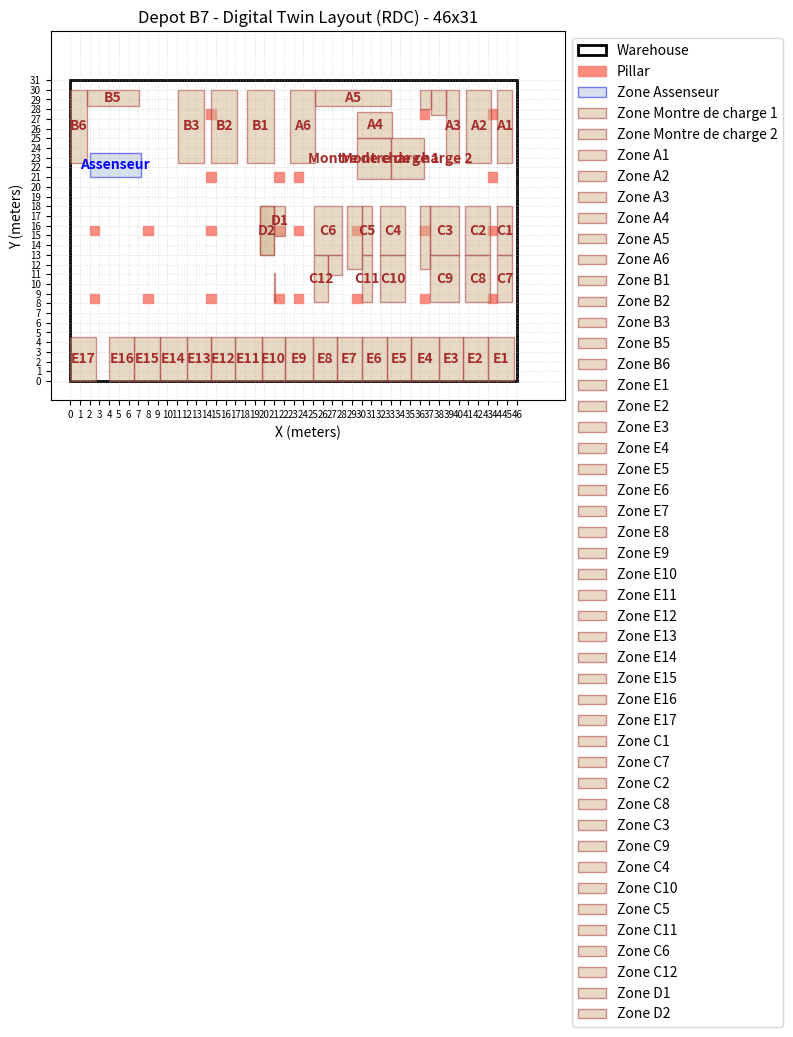

Reproduce this figure in Python.
import datetime
from typing import List, Tuple, Dict, Optional, Union
import enum
import matplotlib.pyplot as plt
import matplotlib.patches as patches

class Role(enum.Enum):
    ADMIN = "ADMIN"
    SUPERVISOR = "SUPERVISOR"
    EMPLOYEE = "EMPLOYEE"

class WarehouseCoordinate:
    def __init__(self, x: int, y: int, z: int = 0):
        self.x = x
        self.y = y
        self.z = z

    def __repr__(self):
        return f"({self.x}, {self.y}, {self.z})"

    def to_tuple(self) -> Tuple[int, int]:
        return (self.x, self.y)

    def to_3d_tuple(self) -> Tuple[int, int, int]:
        return (self.x, self.y, self.z)

class DepotB7Map:
    def __init__(self, width: int = 44, height: int = 29, floor_index: int = 0):
        self.floor_index = floor_index
        # Floor 0 is 42x27 (legacy/original)
        # Floors 1 and 2 are 44x29
        if floor_index == 0:
            self.width = 46
            self.height = 31
        else:
            self.width = 46
            self.height = 30
        
        # Rectangular Zones (e.g., Racks/Storage Blocks): (name, x_min, y_min, x_max, y_max)
        self.zones = {
           "Assenseur": (2, 21, 7.3, 23.5),
           "Montre de charge 1": (29.5, 20.8, 33, 25),
           "Montre de charge 2": (33, 20.8, 36.4, 25),
           "A1":(44,22.5,45.5,30),
           "A2":(40.8,22.5,43.3,30),
           "A3":[
               (38.7 , 22.5, 40, 30),
               (37.2 , 27.4 , 38.7, 30),
               (36 , 28 , 37.2, 30)
           ],
           "A4":(29.5 , 25 , 33.1 ,27.7),
           "A5":(25.2 , 28.3 , 33 , 30),
           "A6":(22.6 , 22.5 , 25.2 , 30),
           "B1":(18.2 , 22.5 , 21 , 30),
           "B2":(14.5 , 22.5 , 17.2 , 30),
           "B3":(11.1 , 22.5 , 13.8 , 30),
           "B5":(1.7 , 28.3 , 7.1 , 30),
           "B6":(0 , 22.5 , 1.7 , 30),

           "E1":(43 , 0 , 45.7 , 4.5),
           "E2":(40.5 , 0 , 43 , 4.5),
           "E3":(38 , 0 , 40.5 , 4.5),
           "E4":(35.1 , 0 , 38 , 4.5),
           "E5":(32.6 , 0 , 35.1 , 4.5),
           "E6":(30 , 0 , 32.6 , 4.5),
           "E7":(27.5 , 0 , 30 , 4.5),
           "E8":(25 , 0 , 27.5 , 4.5),
           "E9":(22.1 , 0 , 25 , 4.5),
           "E10":(19.7 , 0 , 22.1 , 4.5),
           "E11":(17 , 0 , 19.7 , 4.5),
           "E12":(14.5 , 0 , 17 , 4.5),
           "E13":(12 , 0 , 14.5 , 4.5),
           "E14":(9.2 , 0 , 12 , 4.5),
           "E15":(6.6 , 0 , 9.2 , 4.5),
           "E16":(4 , 0 , 6.6 , 4.5),
           "E17":(0 , 0 , 2.6 , 4.5),

           "C1":(44 , 13 , 45.5 , 18),
           "C7":(44 , 8.1 , 45.5 , 13),
           "C2":(40.7 , 13 , 43.2 , 18),
           "C8":(40.7 , 8.1 , 43.2 , 13),
           "C3":[
               (37.1 , 13 , 40 , 18),
               (36 , 11.5 , 37.1 , 18),
           ],
           "C9":(37.1,8.1 , 40 , 13),
           "C4":(31.9 , 13 , 34.5 , 18),
           "C10":(31.9 , 8.1 , 34.5 , 13),
           "C5":[
               (30 , 13 , 31.1 , 18),
               (28.5 , 11.5 ,30, 18),
               ],
           "C11":(30, 8.1 , 31.1 , 13),
           "C6":(25.1 , 13 , 28 , 18) ,
           "C12":[(25.1 , 8.1 , 26.5 , 13),(26.5 , 10.9 , 28 , 13 )],

            "D1":[(21 , 14.9 , 22.1 , 18), (19.5 , 13 , 21 , 18)],
            "D2":[(19.5 , 13 , 21 , 18), (21 , 8.1 , 21.1 , 11.1 )],
            # "D3":(44 , 4.5 , 45.5 , 7.1),
            # "D4":(44 , 4.5 , 45.5 , 7.1),
            # "D5":(44 , 4.5 , 45.5 , 7.1),
            # "D6":(44 , 4.5 , 45.5 , 7.1),
            # "D7":(44 , 4.5 , 45.5 , 7.1),
            # "D8":(44 , 4.5 , 45.5 , 7.1),
            # "D9":(44 , 4.5 , 45.5 , 7.1),
            # "D10":(44 , 4.5 , 45.5 , 7.1),
            # "D11":(44 , 4.5 , 45.5 , 7.1),
            # "D12":(40,22,30,30),



        }

        # Landmarks: (x, y)
        self.landmarks = {
        }

        # Pillars (Impassable obstacles)
        self.pillars: List[WarehouseCoordinate] = [
            #First row
            WarehouseCoordinate(2,8),
            WarehouseCoordinate(7.5,8),
            WarehouseCoordinate(14,8),
            WarehouseCoordinate(21,8),
            WarehouseCoordinate(23,8),
            WarehouseCoordinate(29,8),
            WarehouseCoordinate(36,8),
            WarehouseCoordinate(43,8),
            #second row
            WarehouseCoordinate(2,15),
            WarehouseCoordinate(7.5,15),
            WarehouseCoordinate(14,15),
            WarehouseCoordinate(21,15),
            WarehouseCoordinate(23,15),
            WarehouseCoordinate(29,15),
            WarehouseCoordinate(36,15),
            WarehouseCoordinate(43,15),
            #Third row
            WarehouseCoordinate(14,20.5),
            WarehouseCoordinate(21,20.5),
            WarehouseCoordinate(23,20.5),
            WarehouseCoordinate(43,20.5),
            #Fourth row
            WarehouseCoordinate(14,27),
            WarehouseCoordinate(36,27),
            WarehouseCoordinate(43,27),


        ]
        
        # Special thin walls: (x, y, width, height)
        self.special_walls = [
        ]
        # Block movement for special walls
        for (xw, yw, ww, hw) in self.special_walls:
            for y_step in range(int(yw), int(yw + hw)):
                self.pillars.append(WarehouseCoordinate(int(xw), y_step))
        
        # Track occupied slots (for items/stock)
        self.occupied_slots: set[Tuple[int, int]] = set()

        # STEP 10: Performance Optimization - Precompute Matrices
        self._precompute_matrices()
        
        # Step 8.3: Build Walkable Grid Graph G(V, E)
        self.walkable_graph = self.build_walkable_graph()

    def _precompute_matrices(self):
        """
        Step 10: Precomputes boolean matrices for O(1) lookups of 
        walls, pillars, and walkable zones.
        """
        self.pillar_matrix = [[False for _ in range(self.height)] for _ in range(self.width)]
        for p in self.pillars:
            if 0 <= p.x < self.width and 0 <= p.y < self.height:
                self.pillar_matrix[int(p.x)][int(p.y)] = True

        self.walkable_matrix = [[False for _ in range(self.height)] for _ in range(self.width)]
        for x in range(self.width):
            for y in range(self.height):
                self.walkable_matrix[x][y] = self._calculate_walkable(WarehouseCoordinate(x, y))

    def is_slot_available(self, coord: WarehouseCoordinate) -> bool:
        """Check if a coordinate is neither a pillar nor occupied by stock."""
        if not (0 <= coord.x < self.width and 0 <= coord.y < self.height):
            return False
            
        # 1. Check pillar matrix (O(1))
        if self.pillar_matrix[int(coord.x)][int(coord.y)]:
            return False
        # 2. Check if it's occupied by stock (O(1) in set)
        if coord.to_tuple() in self.occupied_slots:
            return False
        return True

    def _calculate_walkable(self, coord: WarehouseCoordinate) -> bool:
        """Original logic for is_walkable, used for precomputation."""
        if not (0 <= coord.x < self.width and 0 <= coord.y < self.height):
            return False
            
        if self.pillar_matrix[int(coord.x)][int(coord.y)]:
            return False
            
        blocked_keywords = ["Rack", "Bureau", "Black object", "Monte Charge", "Assenseur"]
        for name, coords in self.zones.items():
            is_blocked_zone = (len(name) == 1) or any(k in name for k in blocked_keywords)
            
            if is_blocked_zone:
                segments = coords if isinstance(coords, list) else [coords]
                for (x1, y1, x2, y2) in segments:
                    if x1 <= coord.x < x2 and y1 <= coord.y < y2:
                        return False
        return True

    def is_walkable(self, coord: WarehouseCoordinate) -> bool:
        """
        Step 10: Optimized O(1) check using precomputed matrix.
        """
        if not (0 <= coord.x < self.width and 0 <= coord.y < self.height):
            return False
        return self.walkable_matrix[coord.x][coord.y]

    def build_walkable_graph(self) -> Dict[Tuple[int, int], List[Tuple[int, int]]]:
        """
        Converts Floor to Walkable Grid Graph G(V, E) (Step 8.3).
        Edges = valid 4-direction moves between walkable nodes.
        """
        graph = {}
        for x in range(self.width):
            for y in range(self.height):
                if self.is_walkable(WarehouseCoordinate(x, y)):
                    node = (x, y)
                    graph[node] = []
                    # 4-direction moves (Up, Down, Left, Right)
                    for dx, dy in [(0, 1), (0, -1), (1, 0), (-1, 0)]:
                        nx, ny = x + dx, y + dy
                        if self.is_walkable(WarehouseCoordinate(nx, ny)):
                            graph[node].append((nx, ny))
        return graph

    def get_slot_name(self, coord: WarehouseCoordinate) -> str:
        return f"B7-L0-{coord.x:02d}-{coord.y:02d}"

    def calculate_distance(self, start: WarehouseCoordinate, end: WarehouseCoordinate) -> float:
        """
        Calculates Manhattan distance (Heuristic).
        For Step 8.3 Step 2, use AdvancedPickingService for True Shortest Path.
        """
        return float(abs(start.x - end.x) + abs(start.y - end.y))

    def get_path_cost(self, start: Tuple[int, int], end: Tuple[int, int]) -> float:
        """
        Uses BFS to find shortest path cost in a uniform grid as a fallback or 
        helper for A*.
        """
        if start == end: return 0.0
        queue = [(start, 0)]
        visited = {start}
        while queue:
            (curr_x, curr_y), dist = queue.pop(0)
            if (curr_x, curr_y) == end:
                return float(dist)
            for nx, ny in self.walkable_graph.get((curr_x, curr_y), []):
                if (nx, ny) not in visited:
                    visited.add((nx, ny))
                    queue.append(((nx, ny), dist + 1))
        return float('inf')

    def visualize(self):
        """
        Visualize the warehouse map using matplotlib.
        """
        fig, ax = plt.subplots(figsize=(12, 8))
        
        # Draw Warehouse boundary
        rect = patches.Rectangle((0, 0), self.width, self.height, linewidth=2, edgecolor='black', facecolor='none', label='Warehouse')
        ax.add_patch(rect)

        # Draw Pillars
        for p in self.pillars:
            pillar_patch = patches.Rectangle((p.x, p.y), 1, 1, color='salmon', alpha=0.9, label='Pillar' if p == self.pillars[0] else "")
            ax.add_patch(pillar_patch)

        # Draw Special Walls
        for xw, yw, ww, hw in self.special_walls:
            wall_patch = patches.Rectangle((xw, yw), ww, hw, color='black', alpha=1.0, label='Special Wall' if xw == self.special_walls[0][0] else "")
            ax.add_patch(wall_patch)

        # Draw Zones (Racks/Bureau/Expedition/Reserved/Monte Charge)
        for name, coords in self.zones.items():
            # Convert single tuple to list for uniform handling
            segments = coords if isinstance(coords, list) else [coords]
            
            for i, (x1, y1, x2, y2) in enumerate(segments):
                if name == "Bureau":
                    color, edge = 'lavender', 'purple'
                elif "Expédition" in name:
                    color, edge = 'orange', 'darkorange'
                elif name == "Reserved":
                    color, edge = 'lightgray', 'gray'
                elif name == "Assenseur":
                    color, edge = 'lightsteelblue', 'blue'
                elif name == "Zone Spec":
                    color, edge = 'none', 'black'
                elif name == "Black object":
                    color, edge = 'black', 'black'
                elif "Monte Charge" in name:
                    color, edge = 'lightskyblue', 'deepskyblue'
                elif "Rack X" in name:
                    color, edge = 'plum', 'purple'
                else:
                    color, edge = 'tan', 'brown'
                    
                # Only add label to the first segment to avoid clutter
                label = f'Zone {name}' if i == 0 else ""
                zone_patch = patches.Rectangle((x1, y1), x2-x1, y2-y1, linewidth=1, edgecolor=edge, facecolor=color, alpha=0.5, label=label)
                ax.add_patch(zone_patch)
                
                # Only draw text for the first segment or if it's not Reserved
                if name != "Reserved" and i == 0:
                    ax.text((x1 + x2)/2, (y1 + y2)/2, name, color=edge, fontsize=10, fontweight='bold', ha='center', va='center')
            
        # Draw Landmarks
        landmark_colors = {
            "Assenseur": "blue",
            "Montre de charge 1": "cyan",
            "Montre de charge 2": "cyan",
            "Receipt Zone": "green",
            "Expedition Zone 1": "orange",
            "Expedition Zone 2": "orange",
            "Bureau": "purple",
            "Chariot Start 1": "red",
            "Chariot Start 2": "red"
        }
        
        for name, coord in self.landmarks.items():
            color = landmark_colors.get(name, "gray")
            ax.scatter(coord.x, coord.y, c=color, s=100, marker='s', label=name)
            ax.text(coord.x + 0.5, coord.y + 0.5, name, fontsize=8, fontweight='bold')

        ax.set_xlim(-2, self.width + 5)
        ax.set_ylim(-2, self.height + 5)
        ax.set_aspect('equal')
        floor_name = "RDC" if self.floor_index == 0 else f"Etage {self.floor_index}"
        ax.set_title(f"Depot B7 - Digital Twin Layout ({floor_name}) - {self.width}x{self.height}")
        ax.set_xlabel("X (meters)")
        ax.set_ylabel("Y (meters)")
        
        # Grid every 1 meter
        ax.set_xticks(range(0, self.width + 1))
        ax.set_yticks(range(0, self.height + 1))
        ax.tick_params(axis='both', which='major', labelsize=7)
        ax.grid(True, linestyle=':', alpha=0.4)
        
        # Clean up legend (remove duplicates)
        handles, labels = ax.get_legend_handles_labels()
        by_label = dict(zip(labels, handles))
        ax.legend(by_label.values(), by_label.keys(), loc='upper left', bbox_to_anchor=(1, 1))
        
        plt.tight_layout()
        plt.show()

class AuditTrail:
    @staticmethod
    def log(user_role: Role, action: str, justification: Optional[str] = None):
        timestamp = datetime.datetime.now().isoformat()
        log_entry = f"[{timestamp}] Role: {user_role.value} | Action: {action}"
        if justification:
            log_entry += f" | Justification: {justification}"
        print(f"AUDIT LOG: {log_entry}")
        # In a real app, this would write to a database table

class OptimizationService:
    def __init__(self, warehouse_map: DepotB7Map):
        self.warehouse_map = warehouse_map

    def is_slot_available(self, coord: WarehouseCoordinate) -> bool:
        return self.warehouse_map.is_slot_available(coord)

class StorageOptimizationService(OptimizationService):
    def suggest_placement(self, weight_kg: float, turnover_frequency: str) -> WarehouseCoordinate:
        """
        Logic: 
        - High-turnover closer to expedition zones.
        """
        # Suggest relative to the center of the nearest Expedition Zone
        exp_centers = []
        for name, coords in self.warehouse_map.zones.items():
            if "Expédition" in name:
                # Handle potential list of segments for expedition zones
                segments = coords if isinstance(coords, list) else [coords]
                for (x1, y1, x2, y2) in segments:
                    center = WarehouseCoordinate((x1 + x2) // 2, (y1 + y2) // 2)
                    exp_centers.append(center)
        
        best_coord = None
        min_score = float('inf')

        # Iterate through sample slots (in a real scenario, this would be more optimized)
        for x in range(0, self.warehouse_map.width):
            for y in range(0, self.warehouse_map.height):
                coord = WarehouseCoordinate(x, y)
                if not self.is_slot_available(coord):
                    continue
                    
                # Distance to nearest expedition zone center
                dist_to_exp = min(self.warehouse_map.calculate_distance(coord, ec) for ec in exp_centers) if exp_centers else 0.0
                
                # Heuristic score
                score = dist_to_exp
                
                if turnover_frequency == "HIGH":
                    score = dist_to_exp * 0.5 # Prioritize closeness for high turnover
                    
                if score < min_score:
                    min_score = score
                    best_coord = coord
        
        return best_coord

class PickingOptimizationService(OptimizationService):
    def optimize_picking_path(self, items_coords: List[WarehouseCoordinate], chariot_id: int = 1) -> List[WarehouseCoordinate]:
        """
        TSP-like optimization for picking path.
        """
        # Simple greedy approach starting from assigned chariot position
        start_key = f"Chariot Start {chariot_id}"
        current_pos = self.warehouse_map.landmarks.get(start_key, self.warehouse_map.landmarks.get("Bureau"))
        path = []
        remaining = list(items_coords)
        
        while remaining:
            next_item = min(remaining, key=lambda c: self.warehouse_map.calculate_distance(current_pos, c))
            path.append(next_item)
            remaining.remove(next_item)
            current_pos = next_item
            
        return path

class WMSOperationManager:
    def __init__(self, role: Role):
        self.user_role = role
        self.map = DepotB7Map()
        self.storage_service = StorageOptimizationService(self.map)
        self.picking_service = PickingOptimizationService(self.map)

    def request_placement(self, weight: float, frequency: str) -> Optional[WarehouseCoordinate]:
        suggestion = self.storage_service.suggest_placement(weight, frequency)
        if suggestion:
            # Final safety check: ensuring the suggested slot is not a pillar
            if not self.map.is_slot_available(suggestion):
                print(f"ERROR: AI suggested a blocked slot {suggestion}. Blockage confirmed.")
                return None
            print(f"AI Suggestion: Place at {self.map.get_slot_name(suggestion)}")
        return suggestion

    def request_pick(self, coord: WarehouseCoordinate) -> bool:
        """
        Validate if an item can be picked from a location.
        Forbidden if the location is blocked by a pillar.
        """
        if not self.storage_service.is_slot_available(coord):
            print(f"ACCESS DENIED: Slot {self.map.get_slot_name(coord)} is blocked by a pillar.")
            return False
        print(f"Pick initialized for {self.map.get_slot_name(coord)}.")
        return True

    def validate_order(self, supervisor_role: Role, order_id: str):
        if supervisor_role != Role.SUPERVISOR and supervisor_role != Role.ADMIN:
            raise PermissionError("Only SUPERVISORS can validate orders.")
        
        AuditTrail.log(supervisor_role, f"Validated Order {order_id}")
        return True

    def manual_override(self, justification: str, action: str):
        if not justification:
            raise ValueError("Justification is mandatory for manual overrides.")
        AuditTrail.log(self.user_role, f"OVERRIDE: {action}", justification)

# Sample Initialization and Usage
if __name__ == "__main__":
    print("--- Initializing Depot B7 Digital Twin (2D) ---")
    wms = WMSOperationManager(Role.ADMIN)
    
    # 1. Coordinate Grid & Landmarks
    print(f"Warehouse Dimensions: {wms.map.width}m x {wms.map.height}m")
    
    # 2. AI Optimization Check
    print("\n--- AI Suggestion Test ---")
    item_slot = wms.request_placement(weight=500, frequency="HIGH")
    
    # 3. Operational Requirements Test
    print("\n--- Validation Flow Test ---")
    wms.validate_order(Role.SUPERVISOR, "ORD-123")
    
    # 4. Audit Trail Test
    print("\n--- Audit Trail Test ---")
    wms.manual_override("Urgent restocking requirement", "Moved SKU-88 to Zone B7-L0-10-10")

    # 5. Visualization
    print("\n--- Generating Map Visualization ---")
    wms.map.visualize()
